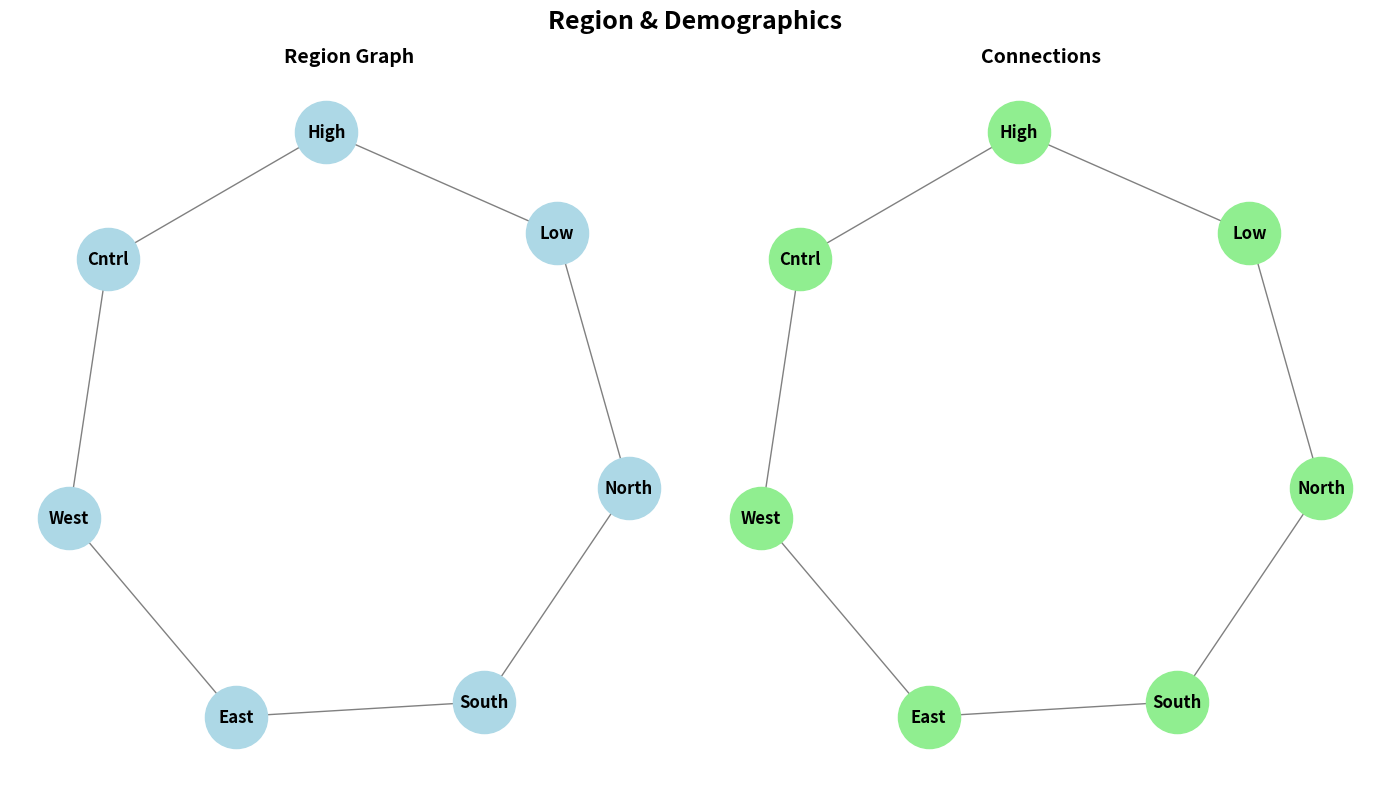

The matplotlib source for this figure:
import matplotlib.pyplot as plt
import networkx as nx

regions = ['North', 'South', 'East', 'West', 'Cntrl', 'High', 'Low']

regional_connections = [
    ('North', 'South'),
    ('South', 'East'),
    ('East', 'West'),
    ('West', 'Cntrl'),
    ('Cntrl', 'High'),
    ('High', 'Low'),
    ('Low', 'North')
]

G = nx.Graph()

G.add_nodes_from(regions)
G.add_edges_from(regional_connections)

fig, ax = plt.subplots(1, 2, figsize=(14, 8))

pos = nx.spring_layout(G, seed=42)

nx.draw(G, pos, ax=ax[0], with_labels=True, node_color='lightblue', edge_color='grey', node_size=2000, font_weight='bold')
ax[0].set_title('Region Graph', fontsize=14, fontweight='bold')

nx.draw(G, pos, ax=ax[1], with_labels=True, node_color='lightgreen', edge_color='grey', node_size=2000, font_weight='bold')
ax[1].set_title('Connections', fontsize=14, fontweight='bold')

fig.suptitle('Region & Demographics', fontsize=18, fontweight='bold', y=0.98)
plt.tight_layout()
plt.show()
